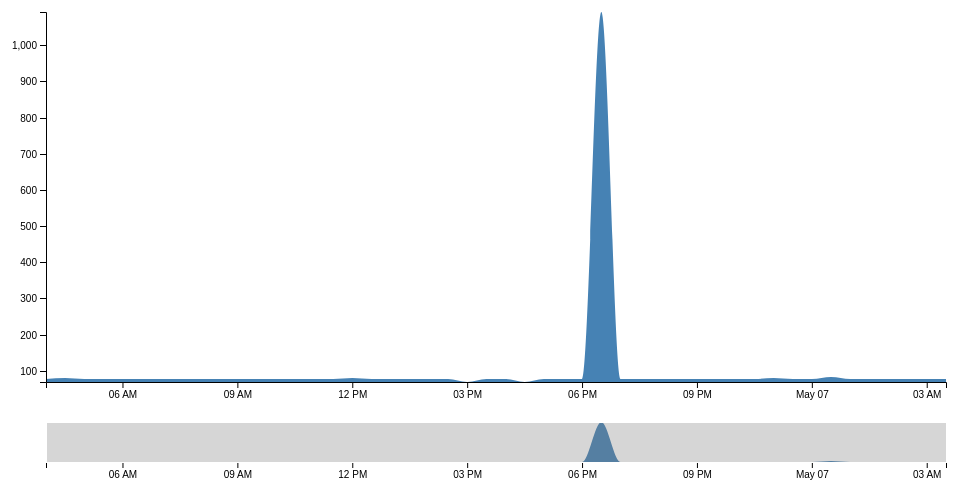
D3 v4 page, settled after 360 driven frames (6 s of simulated time); the page loaded 1 data file(s).



var svg = d3.select("svg"),
    margin = {top: 20, right: 20, bottom: 110, left: 40},
    margin2 = {top: 430, right: 20, bottom: 30, left: 40},
    width = +svg.attr("width") - margin.left - margin.right,
    height = +svg.attr("height") - margin.top - margin.bottom,
    height2 = +svg.attr("height") - margin2.top - margin2.bottom;


var x = d3.scaleTime().range([0, width]),
    x2 = d3.scaleTime().range([0, width]),
    y = d3.scaleLinear().rangeRound([height,0]),
    y2 = d3.scaleLinear().rangeRound([height2,0]);

var xAxis = d3.axisBottom(x),
    xAxis2 = d3.axisBottom(x2),
    yAxis = d3.axisLeft(y);

var brush = d3.brushX()
    .extent([[0, 0], [width, height2]])
    .on("brush end", brushed);

var zoom = d3.zoom()
    .scaleExtent([1, Infinity])
    .translateExtent([[0, 0], [width, height]])
    .extent([[0, 0], [width, height]])
    .on("zoom", zoomed);

var area = d3.area()
    .curve(d3.curveMonotoneX)
    .x(function(d) { return x(parseTime(d.date)); })
    .y0(height)
    .y1(function(d) { 
     if (d.ResponseTime != "" ){
          console.log(d.ResponseTime)
          return y(
            parseInt(d.ResponseTime.replace('ms',''))
          );
      }else{
        console.log("blank")
        return y(2150)
      }


    });

var area2 = d3.area()
    .curve(d3.curveMonotoneX)
    .x(function(d) { return x2(parseTime(d.date)); })
    .y0(height2)
    .y1(function(d) { 
      if (d.ResponseTime != "" ){
          console.log(d.ResponseTime)
          return y2(
            parseInt(d.ResponseTime.replace('ms',''))
          );
      }else{
        console.log("blank")
        return y2(2150)
      }

    });

svg.append("defs").append("clipPath")
    .attr("id", "clip")
  .append("rect")
    .attr("width", width)
    .attr("height", height);

var focus = svg.append("g")
    .attr("class", "focus")
    .attr("transform", "translate(" + margin.left + "," + margin.top + ")");

var context = svg.append("g")
    .attr("class", "context")
    .attr("transform", "translate(" + margin2.left + "," + margin2.top + ")");

var parseTime = d3.utcParse("%Y-%m-%dT%H:%M:%S.%LZ");

d3.json("data-json.json", function(error, data) {
  if (error) throw error;

  x.domain(d3.extent(data, function(d) { 
    return parseTime(d.date); 
  }));
  
  y.domain(d3.extent(data, function(d) { 
    return parseInt(d.ResponseTime.replace('ms','')); 
  }));

  x2.domain(x.domain());
  y2.domain(y.domain());

  focus.append("path")
      .datum(data)
      .attr("class", "area")
      .attr("d", area);

  focus.append("g")
      .attr("class", "axis axis--x")
      .attr("transform", "translate(0," + height + ")")
      .call(xAxis);

  focus.append("g")
      .attr("class", "axis axis--y")
      .call(yAxis);

  context.append("path")
      .datum(data)
      .attr("class", "area")
      .attr("d", area2);

  context.append("g")
      .attr("class", "axis axis--x")
      .attr("transform", "translate(0," + height2 + ")")
      .call(xAxis2);

  context.append("g")
      .attr("class", "brush")
      .call(brush)
      .call(brush.move, x.range());

  svg.append("rect")
      .attr("class", "zoom")
      .attr("width", width)
      .attr("height", height)
      .attr("transform", "translate(" + margin.left + "," + margin.top + ")")
      .call(zoom);
});

function brushed() {
  if (d3.event.sourceEvent && d3.event.sourceEvent.type === "zoom") return; // ignore brush-by-zoom
  var s = d3.event.selection || x2.range();
  x.domain(s.map(x2.invert, x2));
  focus.select(".area").attr("d", area);
  focus.select(".axis--x").call(xAxis);
  svg.select(".zoom").call(zoom.transform, d3.zoomIdentity
      .scale(width / (s[1] - s[0]))
      .translate(-s[0], 0));
}

function zoomed() {
  if (d3.event.sourceEvent && d3.event.sourceEvent.type === "brush") return; // ignore zoom-by-brush
  var t = d3.event.transform;
  x.domain(t.rescaleX(x2).domain());
  focus.select(".area").attr("d", area);
  focus.select(".axis--x").call(xAxis);
  context.select(".brush").call(brush.move, x.range().map(t.invertX, t));
}

function type(d) {
  d.date = parseTime(d.date);
  d.ResponseTime = +parseInt(d.ResponseTime.replace('ms',''));
  return d;
}


### data: data-json.json
[
 {
  "date": "2017-05-06T04:00:11.000Z",
  "hostname": "saycel-2016",
  "IP": "190.107.210.237",
  "TTL": "ttl= 56",
  "loss": "0% packet loss",
  "ResponseTime": "77.9 ms"
 },
 {
  "date": "2017-05-06T04:30:11.000Z",
  "hostname": "saycel-2016",
  "IP": "190.107.210.237",
  "TTL": "ttl= 56",
  "loss": "0% packet loss",
  "ResponseTime": "79.0 ms"
 },
 {
  "date": "2017-05-06T05:00:11.000Z",
  "hostname": "saycel-2016",
  "IP": "190.107.210.237",
  "TTL": "ttl= 56",
  "loss": "0% packet loss",
  "ResponseTime": "78.4 ms"
 },
 {
  "date": "2017-05-06T05:30:11.000Z",
  "hostname": "saycel-2016",
  "IP": "190.107.210.237",
  "TTL": "ttl= 56",
  "loss": "0% packet loss",
  "ResponseTime": "78.1 ms"
 },
 {
  "date": "2017-05-06T06:00:11.000Z",
  "hostname": "saycel-2016",
  "IP": "190.107.210.237",
  "TTL": "ttl= 56",
  "loss": "0% packet loss",
  "ResponseTime": "78.2 ms"
 },
 {
  "date": "2017-05-06T06:30:11.000Z",
  "hostname": "saycel-2016",
  "IP": "190.107.210.237",
  "TTL": "ttl= 56",
  "loss": "0% packet loss",
  "ResponseTime": "77.6 ms"
 },
 {
  "date": "2017-05-06T07:00:11.000Z",
  "hostname": "saycel-2016",
  "IP": "190.107.210.237",
  "TTL": "ttl= 56",
  "loss": "0% packet loss",
  "ResponseTime": "78.4 ms"
 },
 {
  "date": "2017-05-06T07:30:11.000Z",
  "hostname": "saycel-2016",
  "IP": "190.107.210.237",
  "TTL": "ttl= 56",
  "loss": "0% packet loss",
  "ResponseTime": "77.8 ms"
 },
 "... 40 more items"
]